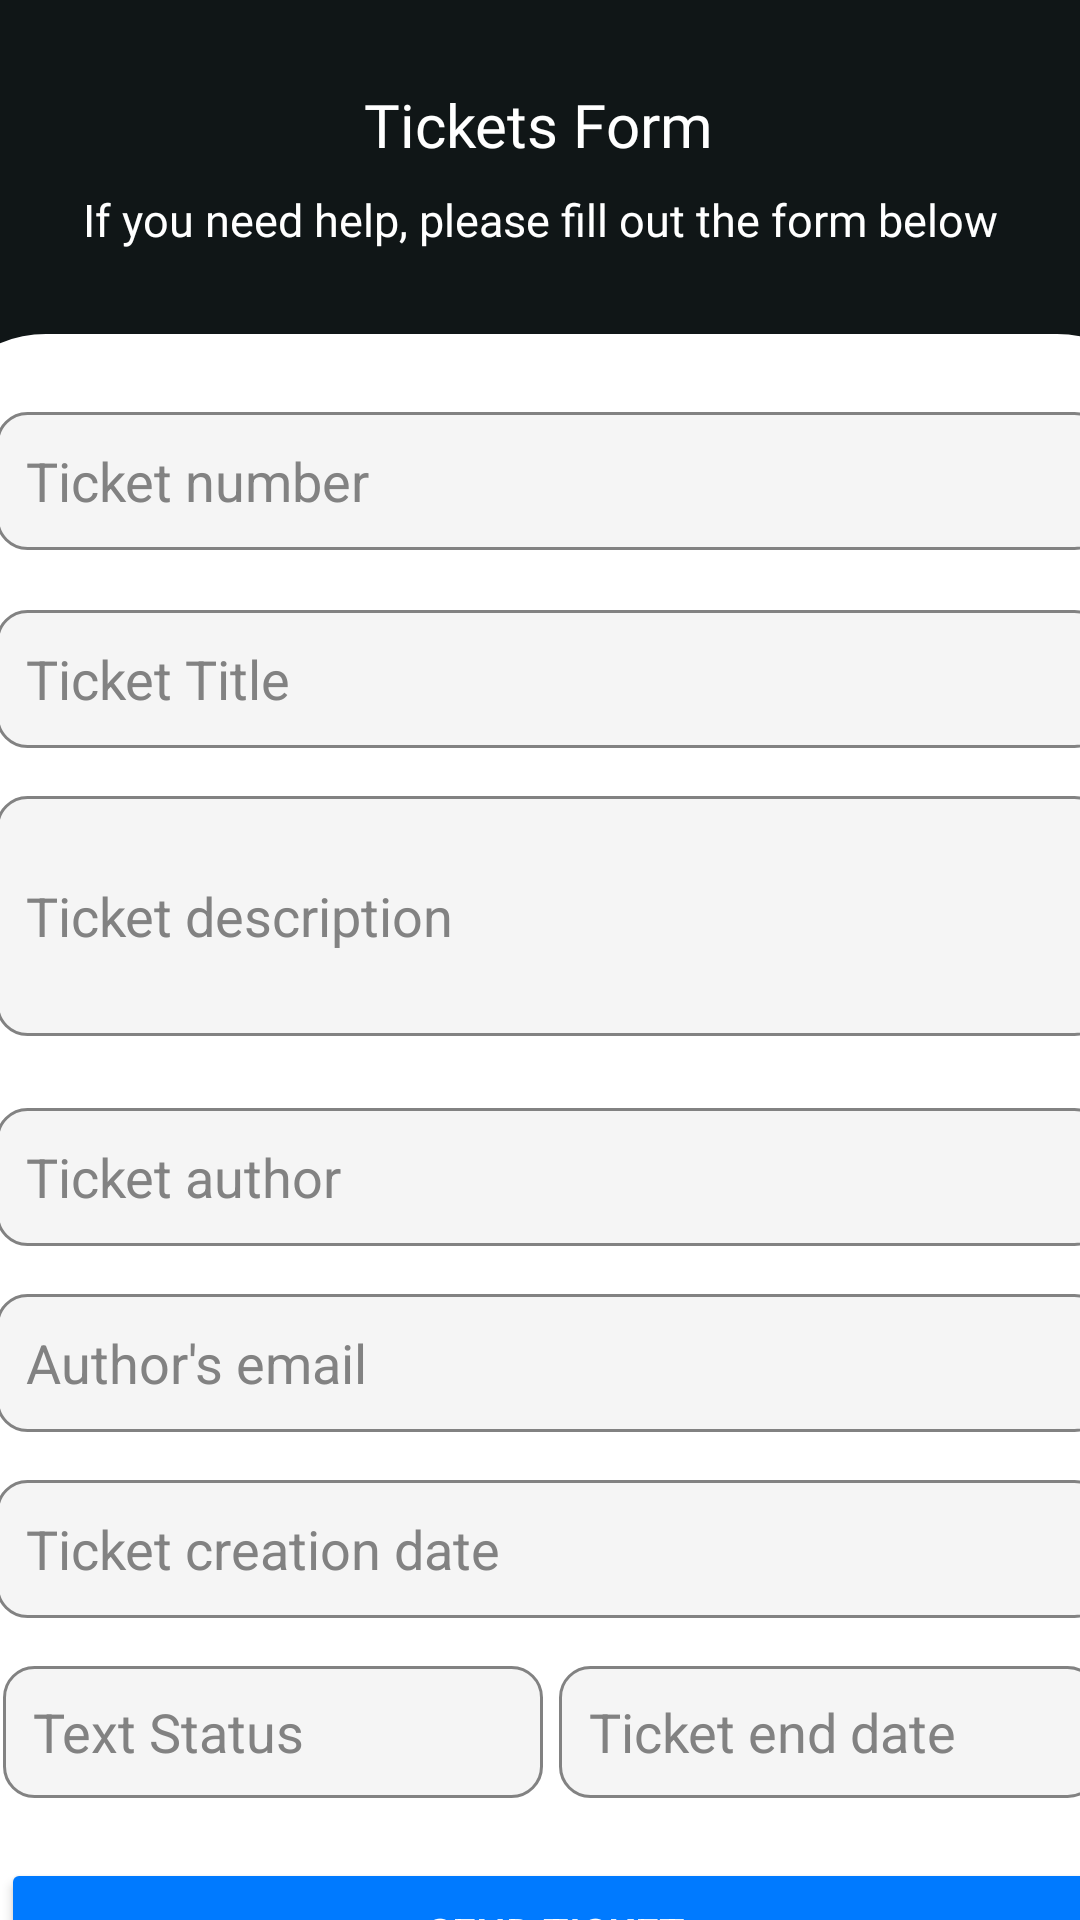

Reconstruct the res/layout file that produces this screen, plus the resources it refers to.
<!-- AndroidManifest.xml: application theme Theme.AplicacionCRUDDiana -->
<!-- res/layout/activity_tickets_form.xml -->
<?xml version="1.0" encoding="utf-8"?>
<androidx.constraintlayout.widget.ConstraintLayout xmlns:android="http://schemas.android.com/apk/res/android"
    xmlns:app="http://schemas.android.com/apk/res-auto"
    xmlns:tools="http://schemas.android.com/tools"
    android:id="@+id/main"
    android:layout_width="match_parent"
    android:layout_height="match_parent"
    android:background="#101617"
    tools:context=".activity_tickets_form">

    <TextView
        android:id="@+id/textView2"
        android:layout_width="wrap_content"
        android:layout_height="wrap_content"
        android:layout_marginTop="28dp"
        android:fontFamily="@font/audiowide"
        android:text="Tickets Form"
        android:textColor="@color/white"
        android:textSize="20sp"
        app:layout_constraintEnd_toEndOf="parent"
        app:layout_constraintHorizontal_bias="0.498"
        app:layout_constraintStart_toStartOf="parent"
        app:layout_constraintTop_toTopOf="parent" />

    <TextView
        android:id="@+id/textView3"
        android:layout_width="wrap_content"
        android:layout_height="wrap_content"
        android:layout_marginTop="8dp"
        android:fontFamily="@font/alata"
        android:text="If you need help, please fill out the form below"
        android:textColor="@color/white"
        android:textSize="15sp"
        app:layout_constraintEnd_toEndOf="parent"
        app:layout_constraintStart_toStartOf="parent"
        app:layout_constraintTop_toBottomOf="@+id/textView2" />

    <androidx.constraintlayout.widget.ConstraintLayout
        android:layout_width="417dp"
        android:layout_height="634dp"
        android:layout_marginTop="28dp"
        android:background="@drawable/form_bg"
        app:layout_constraintEnd_toEndOf="parent"
        app:layout_constraintHorizontal_bias="0.444"
        app:layout_constraintStart_toStartOf="parent"
        app:layout_constraintTop_toBottomOf="@+id/textView3">

        <EditText
            android:id="@+id/txtTicketNumber"
            android:layout_width="370dp"
            android:layout_height="46dp"
            android:layout_marginTop="16dp"
            android:background="@drawable/edit_text_bg2"
            android:ems="10"
            android:hint="Ticket number"
            android:textColorHint="#828282"
            android:inputType="text"
            android:textColor="#000000"
            app:layout_constraintEnd_toEndOf="parent"
            app:layout_constraintHorizontal_bias="0.489"
            app:layout_constraintStart_toStartOf="parent"
            app:layout_constraintTop_toTopOf="parent" />

        <EditText
            android:id="@+id/txtTitleTicket"
            android:layout_width="370dp"
            android:layout_height="46dp"
            android:layout_marginTop="20dp"
            android:background="@drawable/edit_text_bg2"
            android:ems="10"
            android:hint="Ticket Title"
            android:textColorHint="#828282"
            android:inputType="text"
            android:textColor="#000000"
            app:layout_constraintEnd_toEndOf="parent"
            app:layout_constraintHorizontal_bias="0.489"
            app:layout_constraintStart_toStartOf="parent"
            app:layout_constraintTop_toBottomOf="@+id/txtTicketNumber" />

        <EditText
            android:id="@+id/txtTicketDescription"
            android:layout_width="370dp"
            android:layout_height="80dp"
            android:layout_marginTop="16dp"
            android:background="@drawable/edit_text_bg2"
            android:ems="10"
            android:hint="Ticket description"
            android:textColorHint="#828282"
            android:inputType="text"
            android:textColor="#000000"
            app:layout_constraintEnd_toEndOf="parent"
            app:layout_constraintHorizontal_bias="0.489"
            app:layout_constraintStart_toStartOf="parent"
            app:layout_constraintTop_toBottomOf="@+id/txtTitleTicket" />

        <EditText
            android:id="@+id/txtAuthorTicket"
            android:layout_width="370dp"
            android:layout_height="46dp"
            android:layout_marginTop="24dp"
            android:background="@drawable/edit_text_bg2"
            android:ems="10"
            android:hint="Ticket author"
            android:textColorHint="#828282"
            android:inputType="text"
            android:textColor="#000000"
            app:layout_constraintEnd_toEndOf="parent"
            app:layout_constraintHorizontal_bias="0.489"
            app:layout_constraintStart_toStartOf="parent"
            app:layout_constraintTop_toBottomOf="@+id/txtTicketDescription" />

        <EditText
            android:id="@+id/txtEmailAuthor"
            android:layout_width="370dp"
            android:layout_height="46dp"
            android:layout_marginTop="16dp"
            android:background="@drawable/edit_text_bg2"
            android:ems="10"
            android:hint="Author's email"
            android:inputType="text"
            android:textColorHint="#828282"
            android:textColor="#000000"
            app:layout_constraintEnd_toEndOf="parent"
            app:layout_constraintHorizontal_bias="0.489"
            app:layout_constraintStart_toStartOf="parent"
            app:layout_constraintTop_toBottomOf="@+id/txtAuthorTicket" />

        <EditText
            android:id="@+id/txtCreationDate"
            android:layout_width="370dp"
            android:layout_height="46dp"
            android:layout_marginTop="16dp"
            android:background="@drawable/edit_text_bg2"
            android:ems="10"
            android:hint="Ticket creation date"
            android:textColorHint="#828282"
            android:textColor="#000000"
            android:inputType="text"
            app:layout_constraintEnd_toEndOf="parent"
            app:layout_constraintHorizontal_bias="0.489"
            app:layout_constraintStart_toStartOf="parent"
            app:layout_constraintTop_toBottomOf="@+id/txtEmailAuthor" />

        <Button
            android:id="@+id/btnSendTicket"
            android:layout_width="370dp"
            android:layout_height="50dp"
            android:layout_marginTop="80dp"
            android:backgroundTint="#007aff"
            android:text="Send Ticket"
            android:textColor="#ffffff"
            app:layout_constraintEnd_toEndOf="parent"
            app:layout_constraintHorizontal_bias="0.553"
            app:layout_constraintStart_toStartOf="parent"
            app:layout_constraintTop_toBottomOf="@+id/txtCreationDate" />

        <Button
            android:id="@+id/btnViewTickets"
            android:layout_width="370dp"
            android:layout_height="50dp"
            android:backgroundTint="#007aff"
            android:text="View Tickets"
            android:textColor="#ffffff"
            app:layout_constraintBottom_toBottomOf="parent"
            app:layout_constraintEnd_toEndOf="parent"
            app:layout_constraintHorizontal_bias="0.659"
            app:layout_constraintStart_toStartOf="parent"
            app:layout_constraintTop_toBottomOf="@+id/btnSendTicket"
            app:layout_constraintVertical_bias="0.0" />

        <EditText
            android:id="@+id/txtStatus"
            android:layout_width="180dp"
            android:layout_height="44dp"
            android:layout_marginTop="16dp"
            android:background="@drawable/edit_text_bg2"
            android:ems="10"
            android:hint="Text Status"
            android:inputType="text"
            android:textColor="#000000"
            android:textColorHint="#828282"
            app:layout_constraintBottom_toTopOf="@+id/btnSendTicket"
            app:layout_constraintEnd_toStartOf="@+id/txtTicketEndDate"
            app:layout_constraintHorizontal_bias="0.741"
            app:layout_constraintStart_toStartOf="parent"
            app:layout_constraintTop_toBottomOf="@+id/txtCreationDate"
            app:layout_constraintVertical_bias="0.0" />

        <EditText
            android:id="@+id/txtTicketEndDate"
            android:layout_width="180dp"
            android:layout_height="44dp"
            android:layout_marginTop="16dp"
            android:layout_marginEnd="16dp"
            android:background="@drawable/edit_text_bg2"
            android:ems="10"
            android:hint="Ticket end date"
            android:inputType="text"
            android:textColor="#000000"
            android:textColorHint="#828282"
            app:layout_constraintBottom_toTopOf="@+id/btnSendTicket"
            app:layout_constraintEnd_toEndOf="parent"
            app:layout_constraintTop_toBottomOf="@+id/txtCreationDate"
            app:layout_constraintVertical_bias="0.0" />


    </androidx.constraintlayout.widget.ConstraintLayout>
</androidx.constraintlayout.widget.ConstraintLayout>
<!-- resources referenced by this layout -->
<resources>
  <!-- drawable edit_text_bg2 (drawable) -->
  <?xml version="1.0" encoding="utf-8"?>
  <selector xmlns:android="http://schemas.android.com/apk/res/android">
      <item>
          <shape>
              <solid android:color="#F5F5F5"/>
              <stroke android:width="1dp"
                  android:color="#828282"/>
              <corners android:radius="10dp"/>
              <padding android:left="10dp"
                  android:top="10dp"
                  android:right="10dp"
                  android:bottom="10dp"/>
          </shape>
      </item>
  </selector>
  <!-- drawable form_bg (drawable) -->
  <?xml version="1.0" encoding="utf-8"?>
  <selector xmlns:android="http://schemas.android.com/apk/res/android">
      <item>
          <shape>
              <solid android:color="#ffffff"/>
              <corners android:radius="40dp"/>
              <padding android:left="10dp"
                  android:top="10dp"
                  android:right="10dp"
                  android:bottom="10dp"/>
          </shape>
      </item>
  </selector>
  <style name="Theme.AplicacionCRUDDiana" parent="Base.Theme.AplicacionCRUDDiana" />
  <style name="Base.Theme.AplicacionCRUDDiana" parent="Theme.Material3.DayNight.NoActionBar">
          
          
      </style>
  <!-- not gathered from this repository: default colours our renderer supplied (Android Studio template values) -->
  <color name="white">#FFFFFFFF</color>
</resources>
